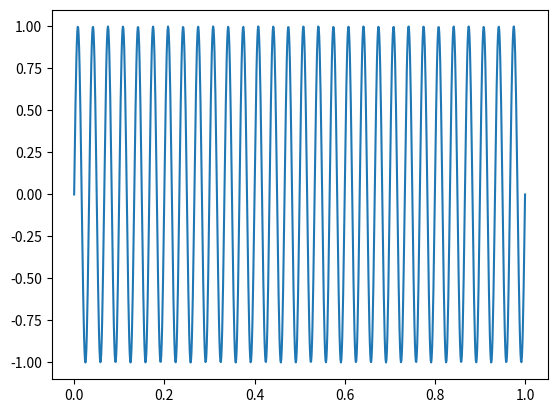

Python code for this plot:
import numpy as np

import matplotlib.pyplot as plt

x = np.linspace(0, 1, 1000)

y = np.sin(2 * np.pi * 30 * x)

plt.plot(x, y)

plt.show()